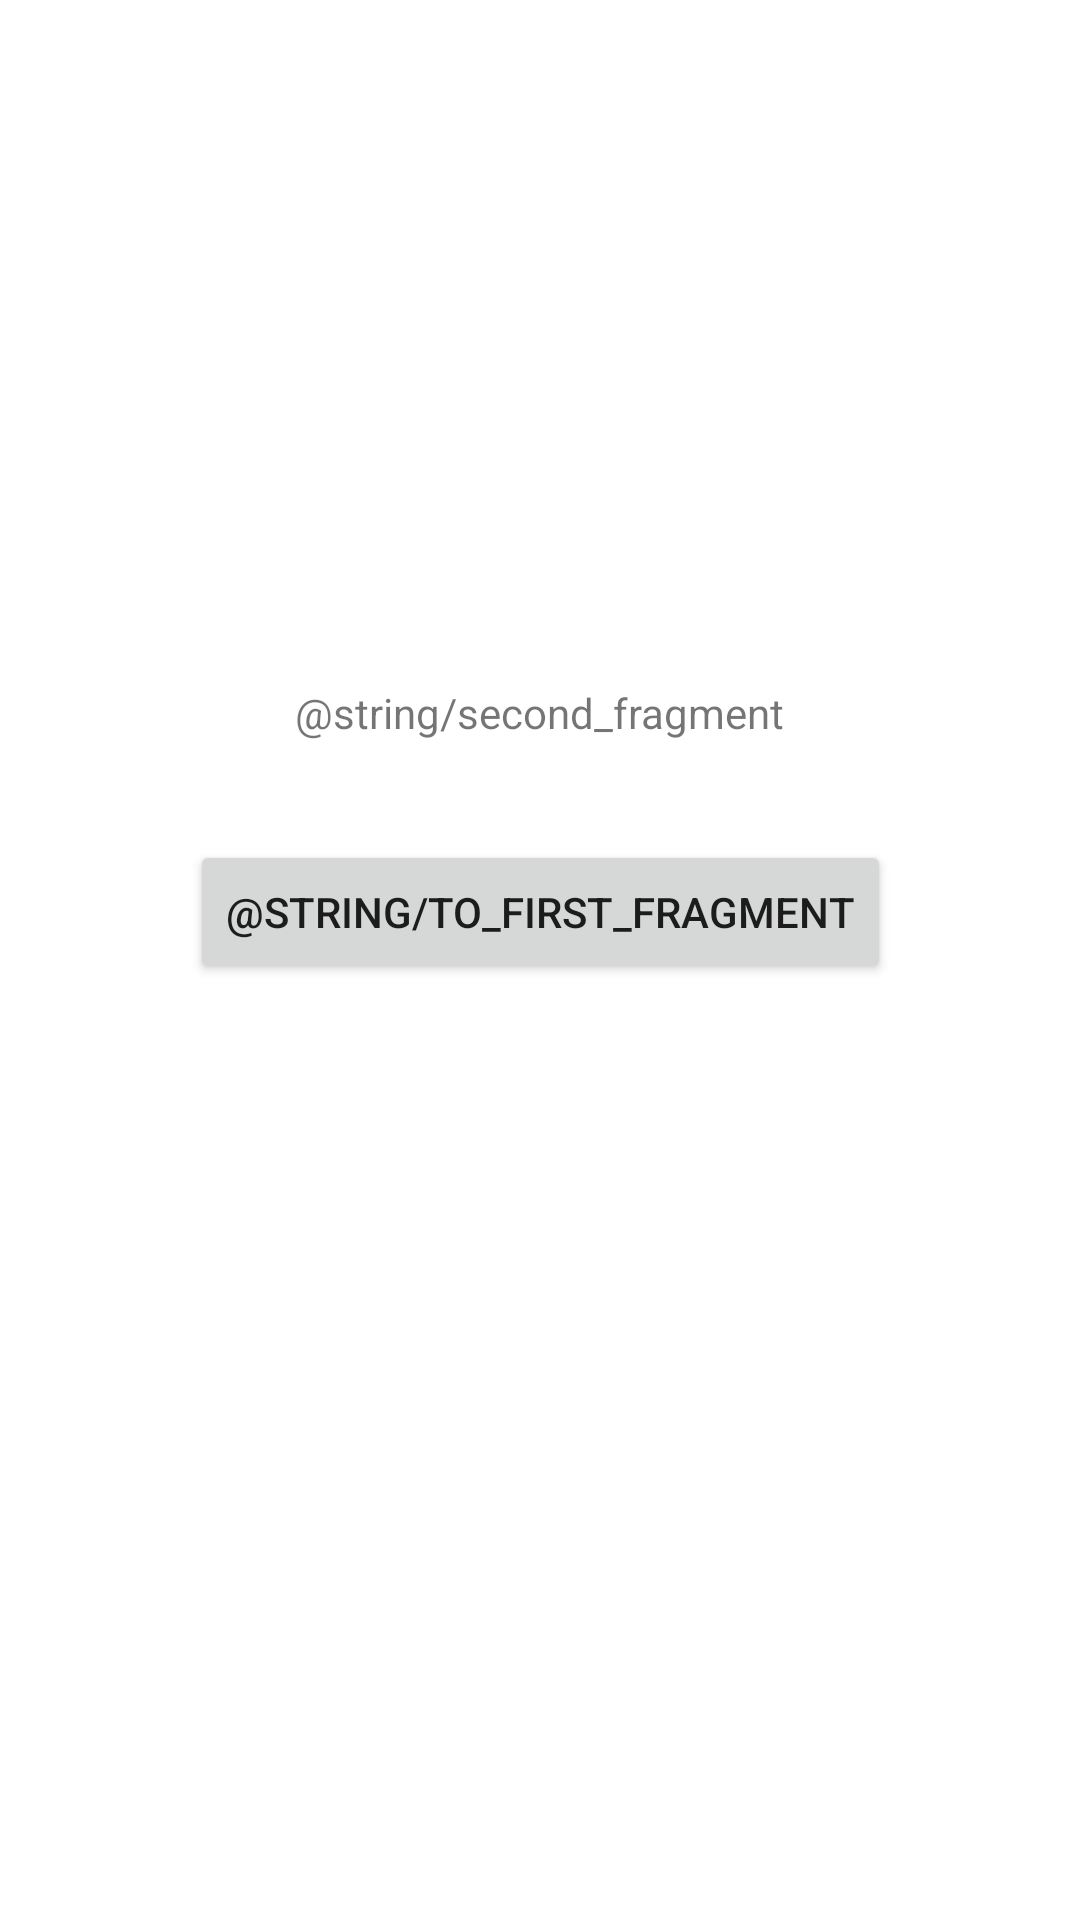

Android layout source for this screen:
<!-- AndroidManifest.xml: application theme Theme.SingleActivityWithMoreFragment -->
<!-- res/layout/fragment_second.xml -->
<?xml version="1.0" encoding="utf-8"?>
<FrameLayout xmlns:android="http://schemas.android.com/apk/res/android"
    xmlns:app="http://schemas.android.com/apk/res-auto"
    xmlns:tools="http://schemas.android.com/tools"
    android:layout_width="match_parent"
    android:layout_height="match_parent"
    tools:context=".SecondFragment">

    <androidx.constraintlayout.widget.ConstraintLayout
        android:layout_width="match_parent"
        android:layout_height="match_parent">

        <TextView
            android:id="@+id/sf"
            android:layout_width="wrap_content"
            android:layout_height="wrap_content"
            android:layout_marginTop="228dp"
            android:text="@string/second_fragment"
            app:layout_constraintEnd_toEndOf="parent"
            app:layout_constraintStart_toStartOf="parent"
            app:layout_constraintTop_toTopOf="parent" />

        <Button
            android:id="@+id/button_navigate_to_first_fragment"
            android:layout_width="wrap_content"
            android:layout_height="wrap_content"
            android:layout_marginTop="33dp"
            android:text="@string/to_first_fragment"
            app:layout_constraintEnd_toEndOf="parent"
            app:layout_constraintStart_toStartOf="parent"
            app:layout_constraintTop_toBottomOf="@+id/sf" />

        <TextView
            android:id="@+id/navigate_counter_text_view"
            android:layout_width="wrap_content"
            android:layout_height="wrap_content"
            android:layout_marginTop="38dp"
            android:minWidth="48dp"
            android:minHeight="48dp"
            app:layout_constraintEnd_toEndOf="@+id/button_navigate_to_first_fragment"
            app:layout_constraintStart_toStartOf="@+id/button_navigate_to_first_fragment"
            app:layout_constraintTop_toBottomOf="@+id/button_navigate_to_first_fragment" />
    </androidx.constraintlayout.widget.ConstraintLayout>
</FrameLayout>
<!-- resources referenced by this layout -->
<resources>
  <style name="Theme.SingleActivityWithMoreFragment" parent="Theme.MaterialComponents.DayNight.DarkActionBar">
          
          <item name="colorPrimary">@color/purple_500</item>
          <item name="colorPrimaryVariant">@color/purple_700</item>
          <item name="colorOnPrimary">@color/white</item>
          
          <item name="colorSecondary">@color/teal_200</item>
          <item name="colorSecondaryVariant">@color/teal_700</item>
          <item name="colorOnSecondary">@color/black</item>
          
          <item name="android:statusBarColor" tools:targetApi="l">?attr/colorPrimaryVariant</item>
          
      </style>
  <!-- not gathered from this repository: default colours our renderer supplied (Android Studio template values) -->
  <color name="purple_500">#FF6200EE</color>
  <color name="purple_700">#FF3700B3</color>
  <color name="teal_200">#FF03DAC5</color>
  <color name="teal_700">#FF018786</color>
  <color name="black">#FF000000</color>
  <color name="white">#FFFFFFFF</color>
</resources>
